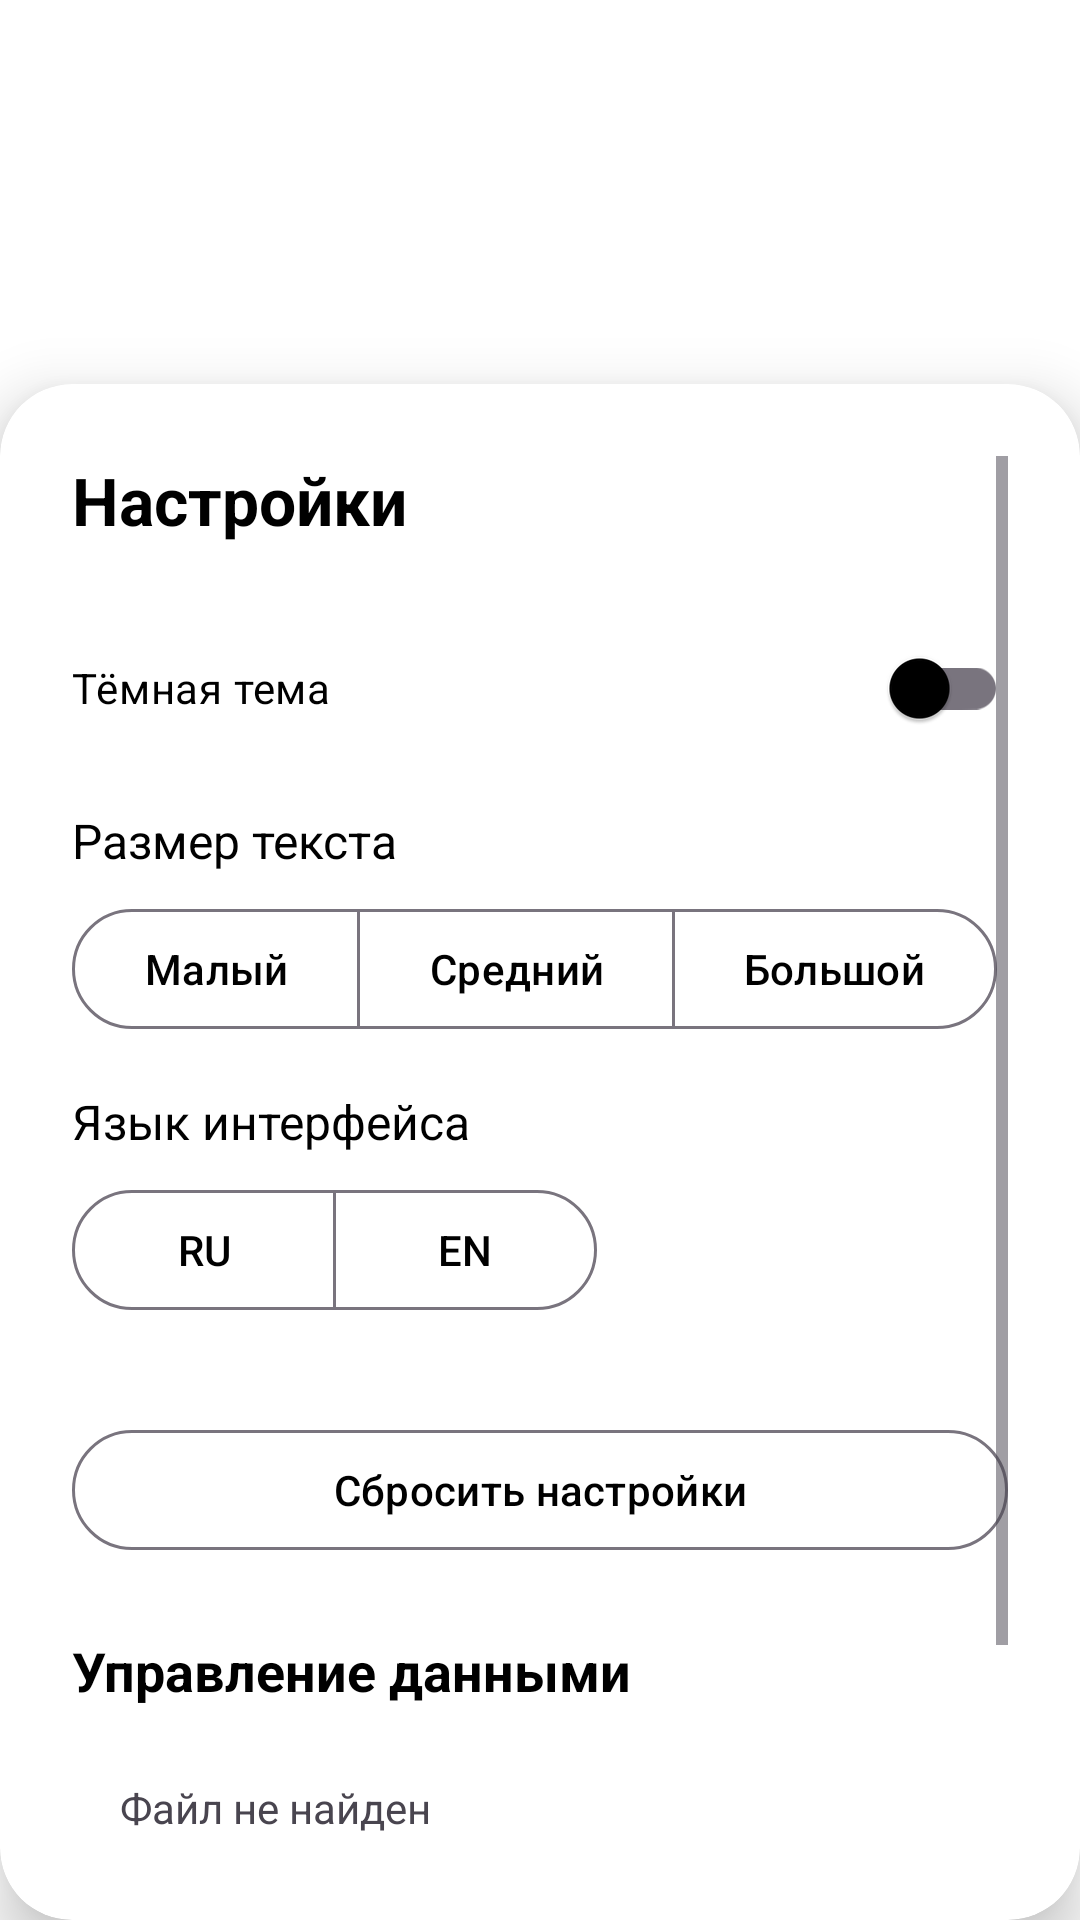

Here is an Android app screen rendered from its layout file. Give the layout XML and the strings, colors and styles it references.
<!-- AndroidManifest.xml: application theme Theme.Hoopsmobile -->
<!-- res/layout/fragment_settings.xml -->
<?xml version="1.0" encoding="utf-8"?>
<androidx.constraintlayout.widget.ConstraintLayout xmlns:android="http://schemas.android.com/apk/res/android"
    xmlns:app="http://schemas.android.com/apk/res-auto"
    android:layout_width="match_parent"
    android:layout_height="match_parent"
    android:background="?android:attr/colorBackground">

    <ImageView
        android:id="@+id/iv_background"
        android:layout_width="match_parent"
        android:layout_height="match_parent"
        android:scaleType="centerCrop"
        android:src="@drawable/back"
        app:layout_constraintTop_toTopOf="parent"
        app:layout_constraintBottom_toBottomOf="parent"
        app:layout_constraintStart_toStartOf="parent"
        app:layout_constraintEnd_toEndOf="parent" />

    <androidx.cardview.widget.CardView
        android:id="@+id/settings_container"
        android:layout_width="0dp"
        android:layout_height="0dp"
        app:cardCornerRadius="24dp"
        app:cardElevation="12dp"
        app:cardBackgroundColor="?attr/colorSurface"
        app:layout_constraintHeight_percent="0.80"
        app:layout_constraintStart_toStartOf="parent"
        app:layout_constraintEnd_toEndOf="parent"
        app:layout_constraintBottom_toBottomOf="parent">

        <ScrollView
            android:layout_width="match_parent"
            android:layout_height="match_parent"
            android:padding="24dp">

            <LinearLayout
                android:orientation="vertical"
                android:layout_width="match_parent"
                android:layout_height="wrap_content">

                <TextView
                    android:id="@+id/tv_settings_title"
                    android:layout_width="wrap_content"
                    android:layout_height="wrap_content"
                    android:text="@string/settings_title"
                    android:textSize="22sp"
                    android:textStyle="bold"
                    android:textColor="?attr/colorOnSurface"
                    android:layout_marginBottom="24dp" />

                <com.google.android.material.switchmaterial.SwitchMaterial
                    android:id="@+id/switch_dark_theme"
                    android:layout_width="match_parent"
                    android:layout_height="wrap_content"
                    android:text="@string/settings_dark_theme"
                    android:textColor="?attr/colorOnSurface"
                    android:layout_marginBottom="16dp"/>

                <TextView
                    android:layout_width="wrap_content"
                    android:layout_height="wrap_content"
                    android:text="@string/settings_text_size"
                    android:textSize="16sp"
                    android:textColor="?attr/colorOnSurface"
                    android:layout_marginBottom="8dp"/>

                <com.google.android.material.button.MaterialButtonToggleGroup
                    android:id="@+id/toggle_text_size"
                    android:layout_width="wrap_content"
                    android:layout_height="wrap_content"
                    app:singleSelection="true"
                    android:layout_marginBottom="16dp">

                    <com.google.android.material.button.MaterialButton
                        android:id="@+id/btn_text_small"
                        style="@style/Widget.Material3.Button.OutlinedButton"
                        android:layout_width="wrap_content"
                        android:layout_height="wrap_content"
                        android:text="@string/text_small"/>

                    <com.google.android.material.button.MaterialButton
                        android:id="@+id/btn_text_medium"
                        style="@style/Widget.Material3.Button.OutlinedButton"
                        android:layout_width="wrap_content"
                        android:layout_height="wrap_content"
                        android:text="@string/text_medium"/>

                    <com.google.android.material.button.MaterialButton
                        android:id="@+id/btn_text_large"
                        style="@style/Widget.Material3.Button.OutlinedButton"
                        android:layout_width="wrap_content"
                        android:layout_height="wrap_content"
                        android:text="@string/text_large"/>
                </com.google.android.material.button.MaterialButtonToggleGroup>

                <TextView
                    android:layout_width="wrap_content"
                    android:layout_height="wrap_content"
                    android:text="@string/settings_language"
                    android:textSize="16sp"
                    android:textColor="?attr/colorOnSurface"
                    android:layout_marginBottom="8dp"/>

                <com.google.android.material.button.MaterialButtonToggleGroup
                    android:id="@+id/toggle_language"
                    android:layout_width="wrap_content"
                    android:layout_height="wrap_content"
                    app:singleSelection="true"
                    android:layout_marginBottom="16dp">

                    <com.google.android.material.button.MaterialButton
                        android:id="@+id/btn_lang_ru"
                        style="@style/Widget.Material3.Button.OutlinedButton"
                        android:layout_width="wrap_content"
                        android:layout_height="wrap_content"
                        android:text="RU"/>

                    <com.google.android.material.button.MaterialButton
                        android:id="@+id/btn_lang_en"
                        style="@style/Widget.Material3.Button.OutlinedButton"
                        android:layout_width="wrap_content"
                        android:layout_height="wrap_content"
                        android:text="EN"/>
                </com.google.android.material.button.MaterialButtonToggleGroup>

                <com.google.android.material.button.MaterialButton
                    android:id="@+id/btn_reset_settings"
                    android:layout_width="match_parent"
                    android:layout_height="wrap_content"
                    android:text="@string/btn_reset"
                    style="@style/Widget.Material3.Button.OutlinedButton"
                    android:layout_marginTop="16dp"/>

                <TextView
                    android:layout_width="wrap_content"
                    android:layout_height="wrap_content"
                    android:text="@string/settings_data_management"
                android:textSize="18sp"
                android:textStyle="bold"
                android:textColor="?attr/colorOnSurface"
                android:layout_marginTop="24dp"
                android:layout_marginBottom="8dp"/>


                <LinearLayout
                    android:layout_width="match_parent"
                    android:layout_height="wrap_content"
                    android:orientation="vertical"
                    android:padding="16dp">

                    <TextView
                        android:id="@+id/tv_file_info"
                        android:layout_width="match_parent"
                        android:layout_height="wrap_content"
                        android:text="@string/file_info_not_found"
                    android:textColor="?attr/colorOnSurfaceVariant"
                    android:textSize="14sp"
                    android:layout_marginBottom="12dp"/>

                    <TextView
                        android:id="@+id/tv_backup_info"
                        android:layout_width="match_parent"
                        android:layout_height="wrap_content"
                        android:text="@string/backup_info_none"
                    android:textColor="?attr/colorOnSurfaceVariant"
                    android:textSize="12sp"
                    android:layout_marginBottom="16dp"/>

                    <LinearLayout
                        android:layout_width="match_parent"
                        android:layout_height="wrap_content"
                        android:orientation="horizontal">

                        <com.google.android.material.button.MaterialButton
                            android:id="@+id/btn_delete_file"
                            style="@style/Widget.Material3.Button.OutlinedButton"
                            android:layout_width="0dp"
                            android:layout_height="wrap_content"
                            android:layout_weight="1"
                            android:text="@string/btn_delete"
                        android:textColor="?attr/colorError"
                        app:strokeColor="?attr/colorError"
                        android:layout_marginEnd="8dp"/>

                        <com.google.android.material.button.MaterialButton
                            android:id="@+id/btn_restore_file"
                            style="@style/Widget.Material3.Button.TonalButton"
                            android:layout_width="0dp"
                            android:layout_height="wrap_content"
                            android:layout_weight="1"
                            android:text="@string/btn_restore"
                            android:layout_marginStart="8dp"
                        />
                    </LinearLayout>
                </LinearLayout>


            </LinearLayout>
        </ScrollView>
    </androidx.cardview.widget.CardView>
</androidx.constraintlayout.widget.ConstraintLayout>
<!-- resources referenced by this layout -->
<resources>
  <string name="backup_info_none">Резервная копия: Нет</string>
  <string name="btn_delete">Удалить</string>
  <string name="btn_reset">Сбросить настройки</string>
  <string name="btn_restore">Восстановить</string>
  <string name="file_info_not_found">Файл не найден</string>
  <string name="settings_dark_theme">Тёмная тема</string>
  <string name="settings_data_management">Управление данными</string>
  <string name="settings_language">Язык интерфейса</string>
  <string name="settings_text_size">Размер текста</string>
  <string name="settings_title">Настройки</string>
  <string name="text_large">Большой</string>
  <string name="text_medium">Средний</string>
  <string name="text_small">Малый</string>
  <style name="Theme.Hoopsmobile" parent="Theme.Material3.DayNight.NoActionBar">
          <item name="colorPrimary">@color/button_bg</item>
          <item name="android:colorBackground">@color/bg_primary</item>
          <item name="colorSurface">@color/surface_color</item>
          <item name="colorOnSurface">@color/text_primary</item>
      </style>
  <color name="button_bg">#000000</color>
  <color name="bg_primary">#FFFFFF</color>
  <color name="surface_color">#FFFFFF</color>
  <color name="text_primary">#000000</color>
</resources>
